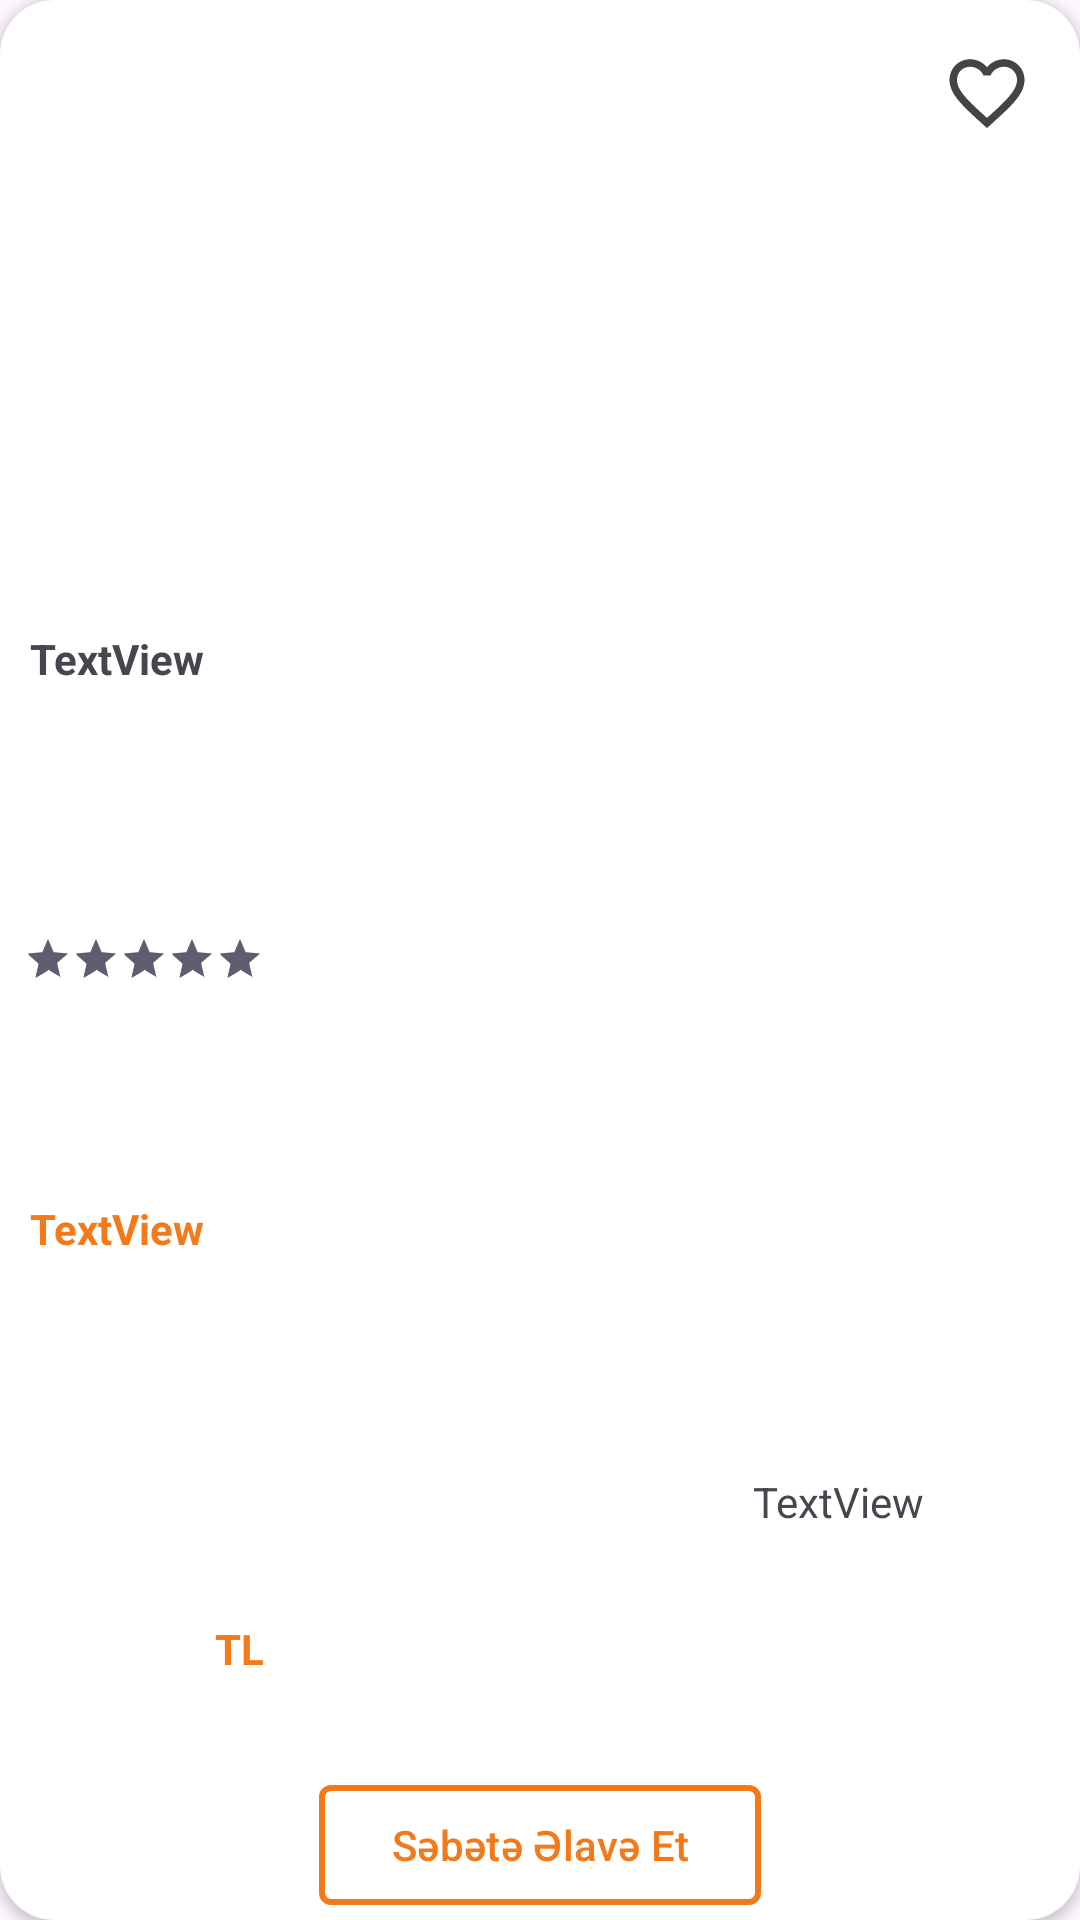

Produce the Android XML layout that renders to this screen, including the resource entries it uses.
<!-- AndroidManifest.xml: application theme Theme.MyTrendyol -->
<!-- res/layout/category_product_item.xml -->
<?xml version="1.0" encoding="utf-8"?>
<androidx.cardview.widget.CardView xmlns:android="http://schemas.android.com/apk/res/android"
    xmlns:app="http://schemas.android.com/apk/res-auto"
    xmlns:tools="http://schemas.android.com/tools"
    android:layout_width= "180dp"
    android:layout_margin="10dp"
    android:layout_height="360dp"
    app:cardCornerRadius="18dp">

    <androidx.constraintlayout.widget.ConstraintLayout
        android:layout_width="match_parent"
        android:layout_height="match_parent">


        <ImageView
            android:id="@+id/imgProduct"
            android:layout_width="match_parent"
            android:layout_height="200dp"
            android:layout_gravity="center"
            android:layout_marginBottom="92dp"
            app:layout_constraintBottom_toTopOf="@+id/txtDscption"
            app:layout_constraintEnd_toEndOf="parent"
            app:layout_constraintHorizontal_bias="1.0"
            app:layout_constraintStart_toStartOf="parent"
            app:layout_constraintTop_toTopOf="parent"
            app:layout_constraintVertical_bias="0.0"
            tools:srcCompat="@tools:sample/avatars" />

        <ImageView
            android:id="@+id/imgLike"
            android:layout_width="30dp"
            android:layout_height="30dp"
            android:layout_gravity="end"
            android:layout_marginTop="16dp"
            android:layout_marginEnd="16dp"
            android:background="@drawable/backforfavicon"
            app:layout_constraintEnd_toEndOf="parent"
            app:layout_constraintTop_toTopOf="parent"
            app:srcCompat="@drawable/baseline_favorite_border_24" />

        <TextView
            android:id="@+id/txtProductPrice"
            android:layout_width="wrap_content"
            android:layout_height="wrap_content"
            android:layout_margin="10dp"
            android:text="TextView"
            android:textColor="@color/orange"
            android:textSize="14sp"
            android:textStyle="bold"
            app:layout_constraintBottom_toTopOf="@+id/guideline8"
            app:layout_constraintEnd_toEndOf="parent"
            app:layout_constraintHorizontal_bias="0.0"
            app:layout_constraintStart_toStartOf="parent"
            app:layout_constraintTop_toBottomOf="@+id/txtProductName" />

        <TextView
            android:id="@+id/txtProductName"
            android:layout_width="wrap_content"
            android:layout_height="wrap_content"
            android:layout_margin="10dp"
            android:layout_marginStart="3dp"
            android:layout_marginTop="8dp"
            android:layout_marginEnd="3dp"
            android:layout_marginBottom="6dp"
            android:text="TextView"
            android:textStyle="bold"
            app:layout_constraintBottom_toTopOf="@+id/guideline8"
            app:layout_constraintEnd_toStartOf="@+id/txtDscption"
            app:layout_constraintHorizontal_bias="0.0"
            app:layout_constraintStart_toStartOf="parent"
            app:layout_constraintTop_toBottomOf="@+id/imgProduct"
            app:layout_constraintVertical_bias="0.0" />

        <TextView
            android:id="@+id/txtDscption"
            android:layout_width="wrap_content"
            android:layout_height="wrap_content"
            android:layout_marginEnd="52dp"
            android:layout_marginBottom="80dp"
            android:ellipsize="end"
            android:maxLines="1"
            android:text="TextView"
            app:layout_constraintBottom_toBottomOf="@id/guideline8"
            app:layout_constraintEnd_toEndOf="parent"
            app:layout_constraintHorizontal_bias="1.0"
            app:layout_constraintStart_toStartOf="@+id/guideline13" />

        <androidx.constraintlayout.widget.Guideline
            android:id="@+id/guideline8"
            android:layout_width="wrap_content"
            android:layout_height="wrap_content"
            android:orientation="horizontal"
            app:layout_constraintGuide_end="50dp" />


        <TextView
            android:id="@+id/textView"
            android:layout_width="wrap_content"
            android:layout_height="wrap_content"
            android:text=" TL"
            android:textColor="@color/orange"
            android:textSize="14sp"
            android:textStyle="bold"
            app:layout_constraintBottom_toBottomOf="parent"
            app:layout_constraintStart_toEndOf="@+id/txtProductPrice"
            app:layout_constraintTop_toBottomOf="@+id/txtDscption"
            app:layout_constraintVertical_bias="0.27" />

        <androidx.constraintlayout.widget.Guideline
            android:id="@+id/guideline12"
            android:layout_width="wrap_content"
            android:layout_height="wrap_content"
            android:orientation="vertical"
            app:layout_constraintGuide_begin="180dp" />

        <androidx.constraintlayout.widget.Guideline
            android:id="@+id/guideline13"
            android:layout_width="wrap_content"
            android:layout_height="wrap_content"
            android:orientation="vertical"
            app:layout_constraintGuide_begin="68dp" />

        <androidx.constraintlayout.widget.Guideline
            android:id="@+id/guideline14"
            android:layout_width="wrap_content"
            android:layout_height="wrap_content"
            android:orientation="vertical"
            app:layout_constraintGuide_begin="0dp" />

        <RatingBar
            android:id="@+id/ratingBar3"
            style="@style/Widget.AppCompat.RatingBar.Small"
            android:layout_width="wrap_content"
            android:layout_height="wrap_content"
            android:isIndicator="true"
            android:numStars="5"
            android:rating="5"
            android:stepSize="0.1"
            android:theme="@style/RatingBar"
            app:layout_constraintBottom_toTopOf="@+id/txtProductPrice"
            app:layout_constraintEnd_toStartOf="@+id/guideline12"
            app:layout_constraintHorizontal_bias="0.08"
            app:layout_constraintStart_toStartOf="parent"
            app:layout_constraintTop_toBottomOf="@+id/txtProductName"
            app:layout_constraintVertical_bias="0.533" />

        <com.google.android.material.button.MaterialButton
            android:id="@+id/button4"
            android:layout_width="wrap_content"
            android:layout_height="wrap_content"
            android:backgroundTint="@color/white"
            android:text="Səbətə Əlavə Et"
            android:textColor="@color/orange"
            app:cornerRadius="4dp"
            app:layout_constraintBottom_toBottomOf="parent"
            app:layout_constraintEnd_toEndOf="parent"
            app:layout_constraintStart_toStartOf="@+id/guideline14"
            app:layout_constraintTop_toTopOf="@+id/guideline8"
            app:strokeColor="@color/orange"
            app:strokeWidth="2dp" />

    </androidx.constraintlayout.widget.ConstraintLayout>
</androidx.cardview.widget.CardView>
<!-- resources referenced by this layout -->
<resources>
  <color name="orange">#f27a1a</color>
  <color name="white">#FFFFFFFF</color>
  <!-- drawable backforfavicon (drawable) -->
  <shape xmlns:android="http://schemas.android.com/apk/res/android"
      android:shape="oval">
      <solid android:color="@color/white" /> 
      <size
          android:width="250dp"
          android:height="250dp">
  
      </size> 
      
  </shape>
  <!-- drawable baseline_favorite_border_24 (drawable) -->
  <vector android:height="30dp" android:tint="#444444"
      android:viewportHeight="24" android:viewportWidth="24"
      android:width="30dp" xmlns:android="http://schemas.android.com/apk/res/android">
      <path android:fillColor="@android:color/white" android:pathData="M16.5,3c-1.74,0 -3.41,0.81 -4.5,2.09C10.91,3.81 9.24,3 7.5,3 4.42,3 2,5.42 2,8.5c0,3.78 3.4,6.86 8.55,11.54L12,21.35l1.45,-1.32C18.6,15.36 22,12.28 22,8.5 22,5.42 19.58,3 16.5,3zM12.1,18.55l-0.1,0.1 -0.1,-0.1C7.14,14.24 4,11.39 4,8.5 4,6.5 5.5,5 7.5,5c1.54,0 3.04,0.99 3.57,2.36h1.87C13.46,5.99 14.96,5 16.5,5c2,0 3.5,1.5 3.5,3.5 0,2.89 -3.14,5.74 -7.9,10.05z"/>
  </vector>
  <style name="Theme.MyTrendyol" parent="Base.Theme.MyTrendyol" />
  <style name="Base.Theme.MyTrendyol" parent="Theme.Material3.DayNight.NoActionBar">
          
          
      </style>
</resources>
